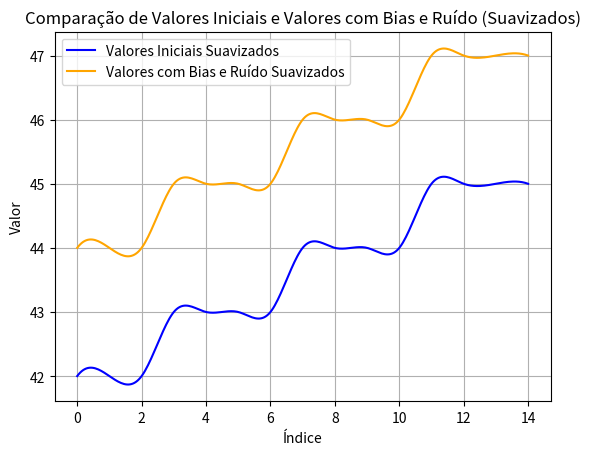

Write Python code to recreate this figure.
import os
import numpy as np
import matplotlib.pyplot as plt
from PIL.ImageCms import isIntentSupported
from scipy.interpolate import interp1d
import random

def generate_sensor_data(num_sensors):
    # Configurações para os L1-10pt
    #np.random.seed(100)

    for i in range(1, num_sensors + 1):
        # Simular L1-10pt normais com variação dependente do sensor
        normal_temperatures = np.random.normal(loc=300, scale=0.5, size=100)  # Dados normais

        # Arredondar os valores normais para inteiros
        normal_temperatures = np.round(normal_temperatures).astype(int)

        # Adicionar valores anômalos
        anomalous_temperatures = np.array([50, 55, 6, 200, 500, 3])  # Valores anômalos

        # Combinar os L1-10pt
        combined_temperatures = np.concatenate((normal_temperatures, anomalous_temperatures))

        # Embaralhar a ordem dos L1-10pt
        shuffled_indices = np.random.permutation(len(combined_temperatures))
        shuffled_temperatures = combined_temperatures[shuffled_indices]

        # Criar rótulos iniciais como 'correto'
        labels = ['correto'] * len(shuffled_temperatures)

        # Encontrar índices dos valores anômalos
        anomalous_indices = np.isin(shuffled_temperatures, anomalous_temperatures)

        # Atualizar rótulos para valores anômalos
        labels = np.where(anomalous_indices, 'incorreto', 'correto')

        # Combinar temperaturas e rótulos
        labeled_data = np.column_stack((shuffled_temperatures, labels))

        pasta_dados = 'L1-10pt'
        if not os.path.exists(pasta_dados):
            os.makedirs(pasta_dados)

        # Caminho completo para o arquivo dentro da pasta 'L1-10pt'
        caminho_arquivo = os.path.join(pasta_dados, f'pessoas{i}.csv')

        # Salvar os L1-10pt rotulados em um arquivo CSV
        np.savetxt(caminho_arquivo, labeled_data, delimiter=',', fmt='%s', header="Dados,Label", comments='')



def aplicar_ruido_demonstracao():
    # Parâmetros
    initial_values = [42, 42, 42, 43, 43, 43, 43, 44, 44, 44, 44, 45, 45 ,45 , 45]  # Valores iniciais de teste
    #drift(initial_values)
    bias(initial_values)
    #freezing(initial_values)
    #loss_accuracy(initial_values)
    #noise(initial_values)


def drift(initial_values): #-> Drift Linear
    noise_stddev = 2  # Desvio padrão do ruído
    results = []
    for i, initial_value in enumerate(initial_values):
        x = i  # Índice
        noise = np.random.normal(0, noise_stddev)  # Gerar ruído
        y = initial_value + i * noise  # Aplicar a fórmula
        results.append(y)

    # Suavizando os L1-10pt
    x_values = np.arange(len(initial_values))  # Índices: 0, 1, 2, ..., 9
    x_new = np.linspace(0, len(initial_values) - 1, 300)  # Novos índices para interpolação

    # Interpolação
    interp_initial = interp1d(x_values, initial_values, kind='cubic')
    interp_results = interp1d(x_values, results, kind='cubic')

    # Gerando os valores suavizados
    smooth_initial = interp_initial(x_new)
    smooth_results = interp_results(x_new)

    # Visualização
    plt.plot(x_new, smooth_initial, label='Valores Iniciais Suavizados', color='blue')
    plt.plot(x_new, smooth_results, label='Valores com Drift Suavizados', color='orange')
    plt.title('Comparação de Valores Iniciais e Valores com Drift e (Suavizados)')
    plt.xlabel('Índice')
    plt.ylabel('Valor')
    plt.legend()
    plt.grid()
    plt.show()



def bias(initial_values):
    intensidade = 2
    results = []
    for i, initial_value in enumerate(initial_values):
        y = initial_value + intensidade # Aplicar a fórmula
        results.append(y)

    # Suavizando os L1-10pt
    x_values = np.arange(len(initial_values))  # Índices: 0, 1, 2, ..., 9
    x_new = np.linspace(0, len(initial_values) - 1, 300)  # Novos índices para interpolação

    # Interpolação
    interp_initial = interp1d(x_values, initial_values, kind='cubic')
    interp_results = interp1d(x_values, results, kind='cubic')

    # Gerando os valores suavizados
    smooth_initial = interp_initial(x_new)
    smooth_results = interp_results(x_new)

    # Visualização
    plt.plot(x_new, smooth_initial, label='Valores Iniciais Suavizados', color='blue')
    plt.plot(x_new, smooth_results, label='Valores com Bias e Ruído Suavizados', color='orange')
    plt.title('Comparação de Valores Iniciais e Valores com Bias e Ruído (Suavizados)')
    plt.xlabel('Índice')
    plt.ylabel('Valor')
    plt.legend()
    plt.grid()
    plt.show()


def freezing(initial_values):
   # Desvio padrão do ruído
    results = []
    for i, initial_value in enumerate(initial_values):
        y = initial_values[0]  # Aplicar a fórmula
        results.append(y)

    # Suavizando os L1-10pt
    x_values = np.arange(len(initial_values))  # Índices: 0, 1, 2, ..., 9
    x_new = np.linspace(0, len(initial_values) - 1, 300)  # Novos índices para interpolação

    # Interpolação
    interp_initial = interp1d(x_values, initial_values, kind='cubic')
    interp_results = interp1d(x_values, results, kind='cubic')

    # Gerando os valores suavizados
    smooth_initial = interp_initial(x_new)
    smooth_results = interp_results(x_new)

    # Visualização
    plt.plot(x_new, smooth_initial, label='Valores Iniciais Suavizados', color='blue')
    plt.plot(x_new, smooth_results, label='Valores com Freezing Suavizados', color='orange')
    plt.title('Comparação de Valores Iniciais e Valores com Freezing e (Suavizados)')
    plt.xlabel('Índice')
    plt.ylabel('Valor')
    plt.legend()
    plt.grid()
    plt.show()

def loss_accuracy(initial_values):
   # Desvio padrão do ruído
    intensity = 0.5
    results = []

    for i, initial_value in enumerate(initial_values):
        random_operator = '+' if random.random() < 0.5 else '_'

        if random_operator == '+':
            y = initial_value + intensity
        else:
            y  = initial_value - intensity

        results.append(y)

    # Suavizando os L1-10pt
    x_values = np.arange(len(initial_values))  # Índices: 0, 1, 2, ..., 9
    x_new = np.linspace(0, len(initial_values) - 1, 300)  # Novos índices para interpolação

    # Interpolação
    interp_initial = interp1d(x_values, initial_values, kind='cubic')
    interp_results = interp1d(x_values, results, kind='cubic')

    # Gerando os valores suavizados
    smooth_initial = interp_initial(x_new)
    smooth_results = interp_results(x_new)

    # Visualização
    plt.plot(x_new, smooth_initial, label='Valores Iniciais Suavizados', color='blue')
    plt.plot(x_new, smooth_results, label='Valores com Loss Accuracy Suavizados', color='orange')
    plt.title('Comparação de Valores Iniciais e Valores com Loss Accuracy e (Suavizados)')
    plt.xlabel('Índice')
    plt.ylabel('Valor')
    plt.legend()
    plt.grid()
    plt.show()


def noise(initial_values):

    results = []
    noise_stddev = 7
    for i, initial_value in enumerate(initial_values):
        y = initial_value + random.normalvariate(0, noise_stddev)
        results.append(y)

    # Suavizando os L1-10pt
    x_values = np.arange(len(initial_values))  # Índices: 0, 1, 2, ..., 9
    x_new = np.linspace(0, len(initial_values) - 1, 300)  # Novos índices para interpolação

    # Interpolação
    interp_initial = interp1d(x_values, initial_values, kind='cubic')
    interp_results = interp1d(x_values, results, kind='cubic')

    # Gerando os valores suavizados
    smooth_initial = interp_initial(x_new)
    smooth_results = interp_results(x_new)

    # Visualização
    plt.plot(x_new, smooth_initial, label='Valores Iniciais Suavizados', color='blue')
    plt.plot(x_new, smooth_results, label='Valores com Random Suavizados', color='orange')
    plt.title('Comparação de Valores Iniciais e Valores com Random e (Suavizados)')
    plt.xlabel('Índice')
    plt.ylabel('Valor')
    plt.legend()
    plt.grid()
    plt.show()



def generate_sensor_data(num_sensors, indices_erroneos, pasta_dadoscorretos, pasta_dadosincorretos):
    for i in range(1, num_sensors + 1):
        normal_data = np.random.normal(loc=42, scale=0.5, size = 50)  # Dados normais, 8640
       # normal_data = np.round(normal_data).astype(int)  # Arredondar
        nomesensor = "temperatura" + str(i)
        normal_data = normal_data.astype(int)

        # Caminho completo para salvar os dados
        caminho_arquivo = os.path.join(pasta_dadoscorretos, f'{nomesensor}.csv')

        # Salvar os L1-10pt rotulados em um arquivo CSV
        np.savetxt(caminho_arquivo, normal_data, delimiter=',', fmt='%s', header="Dados", comments='')


        # Selecionar num_pontos_drift índices aleatórios da sequência para aplicar drift
        indices_anomalos = random.sample(range(len(normal_data)), indices_erroneos)
        meio = len(normal_data) // 2
        indices_freezing = random.sample(range(meio, len(normal_data)), len(normal_data) - meio)


        # Aplicar drift nos L1-10pt normais
        drift(normal_data, indices_anomalos, nomesensor, pasta_dadosincorretos)
        bias(normal_data, indices_anomalos, nomesensor, pasta_dadosincorretos)
        freezing(normal_data, indices_freezing, nomesensor, pasta_dadosincorretos)
        loss_accuracy(normal_data, indices_anomalos, nomesensor, pasta_dadosincorretos)
        noise(normal_data, indices_anomalos, nomesensor, pasta_dadosincorretos)


# Chamada da função para gerar os L1-10pt
#generate_sensor_data(num_sensors=10)
aplicar_ruido_demonstracao()
